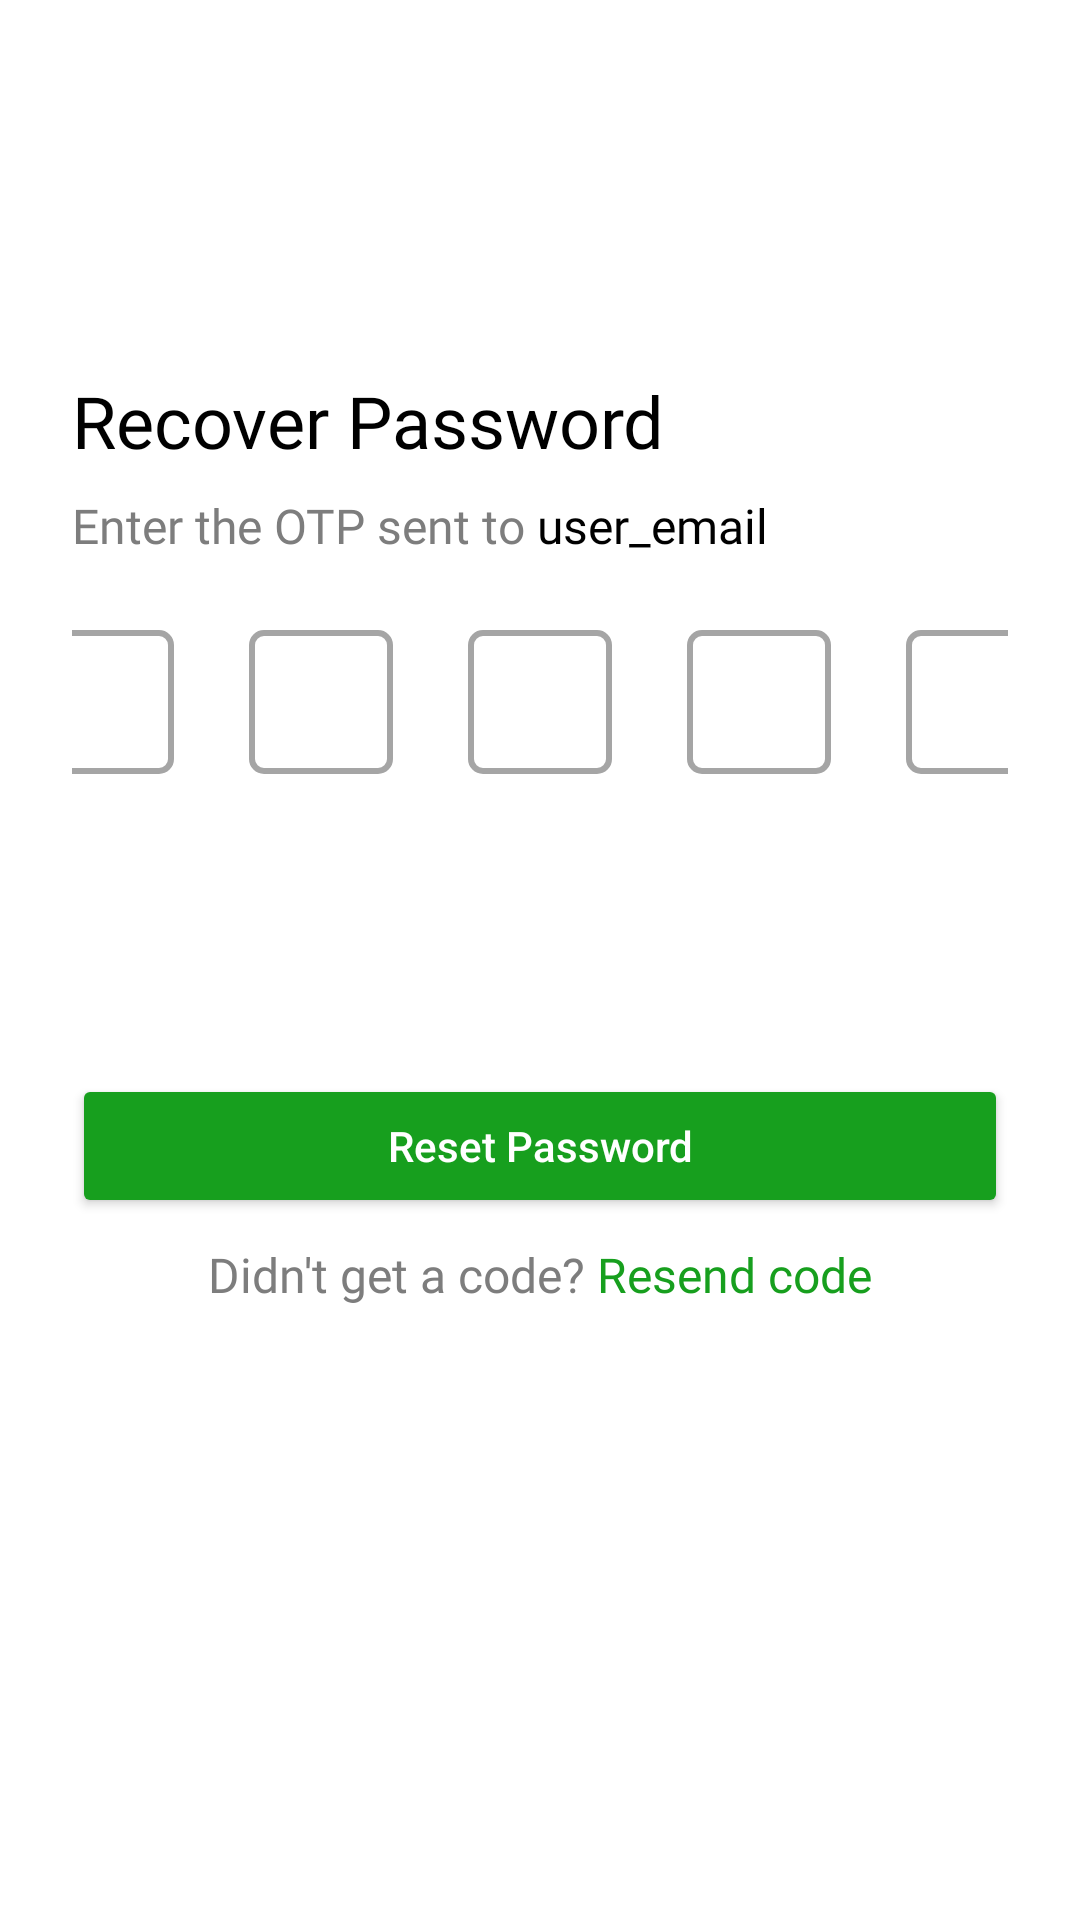

This screen was rendered from an Android layout file. Write that file and the resources it references.
<!-- AndroidManifest.xml: application theme Theme.FarmBudget -->
<!-- res/layout/activity_recover_password.xml -->
<?xml version="1.0" encoding="utf-8"?>
<androidx.constraintlayout.widget.ConstraintLayout xmlns:android="http://schemas.android.com/apk/res/android"
    android:layout_width="match_parent"
    android:layout_height="match_parent"
    xmlns:app="http://schemas.android.com/apk/res-auto"
    android:background="@color/white"
    android:padding="24dp">

    
    <TextView
        android:id="@+id/title"
        android:layout_width="wrap_content"
        android:layout_height="wrap_content"
        android:text="Recover Password"
        android:textSize="24sp"
        android:textColor="@color/black"
        android:fontFamily="@font/poppings_semibold"
        app:layout_constraintTop_toTopOf="parent"
        app:layout_constraintStart_toStartOf="parent"
        android:layout_marginTop="100dp"/>

    <LinearLayout
        android:layout_width="wrap_content"
        android:layout_height="wrap_content"
        android:id="@+id/emailController"
        app:layout_constraintStart_toStartOf="parent"
        app:layout_constraintTop_toBottomOf="@id/title"
        android:orientation="horizontal">
        
        <TextView
            android:id="@+id/subtitle"
            android:layout_width="wrap_content"
            android:layout_height="wrap_content"
            android:text="Enter the OTP sent to "
            android:textSize="16sp"
            android:textColor="#7D7D7D"
            android:fontFamily="@font/poppins_regular"
            android:layout_marginTop="8dp" />
        
        <TextView
            android:id="@+id/userEmail_RecoverPassword"
            android:layout_width="wrap_content"
            android:layout_height="wrap_content"
            android:text="user_email"
            android:textSize="16sp"
            android:textColor="@color/black"
            android:fontFamily="@font/poppings_semibold"
            android:layout_marginTop="8dp" />

    </LinearLayout>



    
    <LinearLayout
        android:id="@+id/otpContainer"
        android:layout_width="match_parent"
        android:layout_height="wrap_content"
        android:orientation="horizontal"
        android:gravity="center"
        app:layout_constraintTop_toBottomOf="@id/emailController"
        app:layout_constraintStart_toStartOf="parent"
        app:layout_constraintEnd_toEndOf="parent"
        android:layout_marginTop="24dp">

        <EditText
            android:id="@+id/otpBox1"
            android:layout_width="48dp"
            android:layout_height="48dp"
            android:background="@drawable/otp_background"
            android:gravity="center"
            android:textSize="18sp"
            android:inputType="number"
            android:maxLength="1"
            android:importantForAccessibility="no" />

        <EditText
            android:id="@+id/otpBox2"
            android:layout_width="48dp"
            android:layout_height="48dp"
            android:background="@drawable/otp_background"
            android:gravity="center"
            android:textSize="18sp"
            android:inputType="number"
            android:maxLength="1"
            android:importantForAccessibility="no"
            android:layout_marginStart="25dp" />

        <EditText
            android:id="@+id/otpBox3"
            android:layout_width="48dp"
            android:layout_height="48dp"
            android:background="@drawable/otp_background"
            android:gravity="center"
            android:textSize="18sp"
            android:inputType="number"
            android:maxLength="1"
            android:importantForAccessibility="no"
            android:layout_marginStart="25dp" />

        <EditText
            android:id="@+id/otpBox4"
            android:layout_width="48dp"
            android:layout_height="48dp"
            android:background="@drawable/otp_background"
            android:gravity="center"
            android:textSize="18sp"
            android:inputType="number"
            android:maxLength="1"
            android:importantForAccessibility="no"
            android:layout_marginStart="25dp" />

        <EditText
            android:id="@+id/otpBox5"
            android:layout_width="48dp"
            android:layout_height="48dp"
            android:background="@drawable/otp_background"
            android:gravity="center"
            android:textSize="18sp"
            android:inputType="number"
            android:maxLength="1"
            android:importantForAccessibility="no"
            android:layout_marginStart="25dp"/>
    </LinearLayout>

    
    <Button
        android:id="@+id/btnResetPassword"
        android:layout_width="match_parent"
        android:layout_height="48dp"
        android:text="Reset Password"
        android:backgroundTint="#179F1E"
        android:textColor="@color/white"
        android:textAllCaps="false"
        android:fontFamily="sans-serif-medium"
        app:cornerRadius="24dp"
        app:layout_constraintTop_toBottomOf="@id/otpContainer"
        app:layout_constraintStart_toStartOf="parent"
        app:layout_constraintEnd_toEndOf="parent"
        android:layout_marginTop="100dp" />

    <LinearLayout
        android:layout_width="wrap_content"
        android:layout_height="wrap_content"
        android:id="@+id/resendCodeController"
        app:layout_constraintStart_toStartOf="parent"
        app:layout_constraintEnd_toEndOf="parent"
        app:layout_constraintTop_toBottomOf="@id/btnResetPassword"
        android:orientation="horizontal">
        
        <TextView
            android:id="@+id/codeQuestion"
            android:layout_width="wrap_content"
            android:layout_height="wrap_content"
            android:text="Didn't get a code? "
            android:textSize="16sp"
            android:textColor="#7D7D7D"
            android:fontFamily="@font/poppins_regular"
            android:layout_marginTop="8dp" />
        
        <TextView
            android:id="@+id/resendOtp"
            android:layout_width="wrap_content"
            android:layout_height="wrap_content"
            android:text="Resend code"
            android:textSize="16sp"
            android:textColor="#179F1E"
            android:fontFamily="@font/poppings_semibold"
            android:layout_marginTop="8dp" />

    </LinearLayout>


</androidx.constraintlayout.widget.ConstraintLayout>
<!-- resources referenced by this layout -->
<resources>
  <!-- drawable otp_background (drawable) -->
  <?xml version="1.0" encoding="utf-8"?>
  <shape xmlns:android="http://schemas.android.com/apk/res/android">
      <solid android:color="@android:color/transparent" />
      <stroke android:width="2dp" android:color="#A5A5A5" />
      <corners android:radius="4dp" />
  </shape>
  <style name="Theme.FarmBudget" parent="Base.Theme.FarmBudget" />
  <style name="Base.Theme.FarmBudget" parent="Theme.Material3.DayNight.NoActionBar">
          
          
      </style>
  <!-- not gathered from this repository: default colours our renderer supplied (Android Studio template values) -->
  <color name="black">#FF000000</color>
  <color name="white">#FFFFFFFF</color>
</resources>
